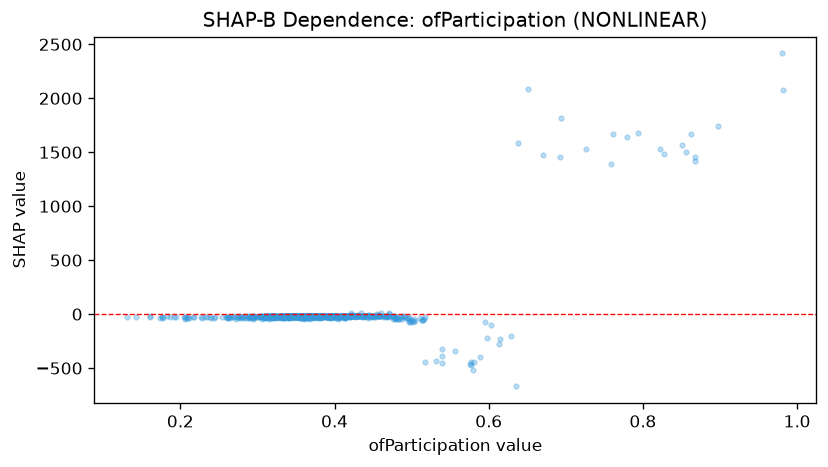

Source data for this figure (header and first rows):
feature_value, shap_value
0.322, -20.47
0.43, -17.64
0.337, -20.84
0.439, -14.96
0.357, -22.09
0.367, -21.16
0.433, -15.04
0.355, -22.59
0.409, -19.81
0.326, -20.3
0.413, -21.29
0.324, -17.61
0.391, -21.21
0.377, -20.26
0.421, -12.95
0.495, -40.72
0.319, -21.13
0.437, -19.33
0.346, -22.53
0.318, -21.9
0.428, -15.32
0.391, -21.75
0.378, -19.25
0.363, -20.82
0.367, -19.49
0.382, -20.62
0.439, -15.31
0.337, -20.76
0.343, -17.73
0.342, -18.65
0.374, -19.39
0.303, -23.36
0.356, -19.15
0.502, -60.37
0.439, -15.86
0.34, -22.93
0.352, -20.44
0.324, -19.18
0.434, -17.86
0.379, -21.13
0.361, -21.58
0.331, -18.83
0.431, -13.04
0.395, -21.21
0.383, -20.47
0.333, -24.15
0.373, -19.2
0.407, -22.32
0.351, -21.29
0.354, -21.74
0.357, -20.85
0.404, -21.54
0.34, -20.85
0.413, -24.58
0.448, -17.47
0.389, -21.71
0.453, -17.38
0.369, -21.5
0.33, -20.89
0.369, -20.64
... 703 more rows
